Photos from the image-classification dataset "aug_ds" in the GitHub repository JaymarRCezar/Addressing-Class-Imbalance-in-Eye-Disease-Classification-A-Transfer-Learning-based-Approach. Its 3 classes are: cataract, diabetic retinopathy, glaucoma.

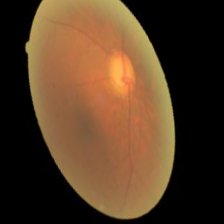
Label: glaucoma

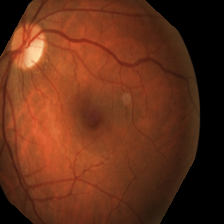
Label: diabetic retinopathy

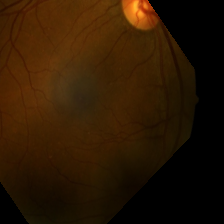
Label: diabetic retinopathy

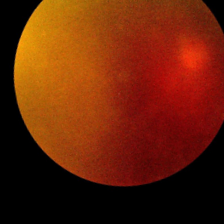
Label: cataract

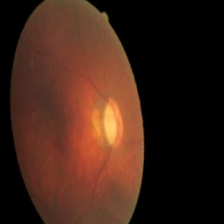
Label: glaucoma

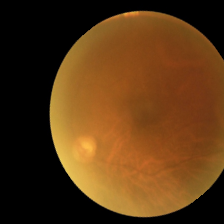
Label: cataract
